Photos from the image-classification dataset "cancerous_and_non-cancerous" in the GitHub repository KrishYadav454/Malignancy-Detection-in-Lung-Nodules-Using-CNN. Its 2 classes are: cancerous, non-cancerous.

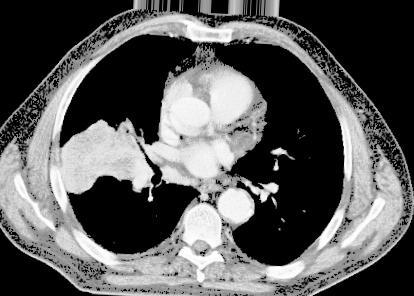
Label: cancerous

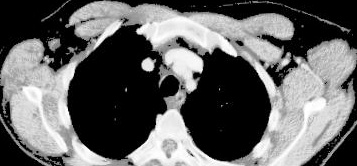
Label: cancerous

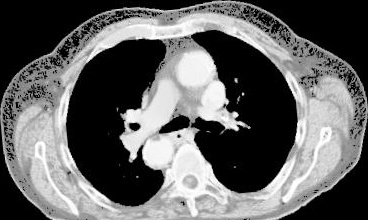
Label: cancerous

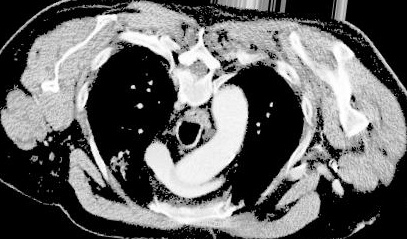
Label: cancerous

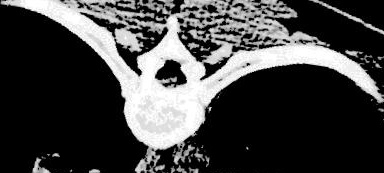
Label: non-cancerous

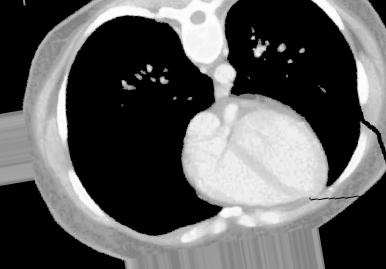
Label: non-cancerous
